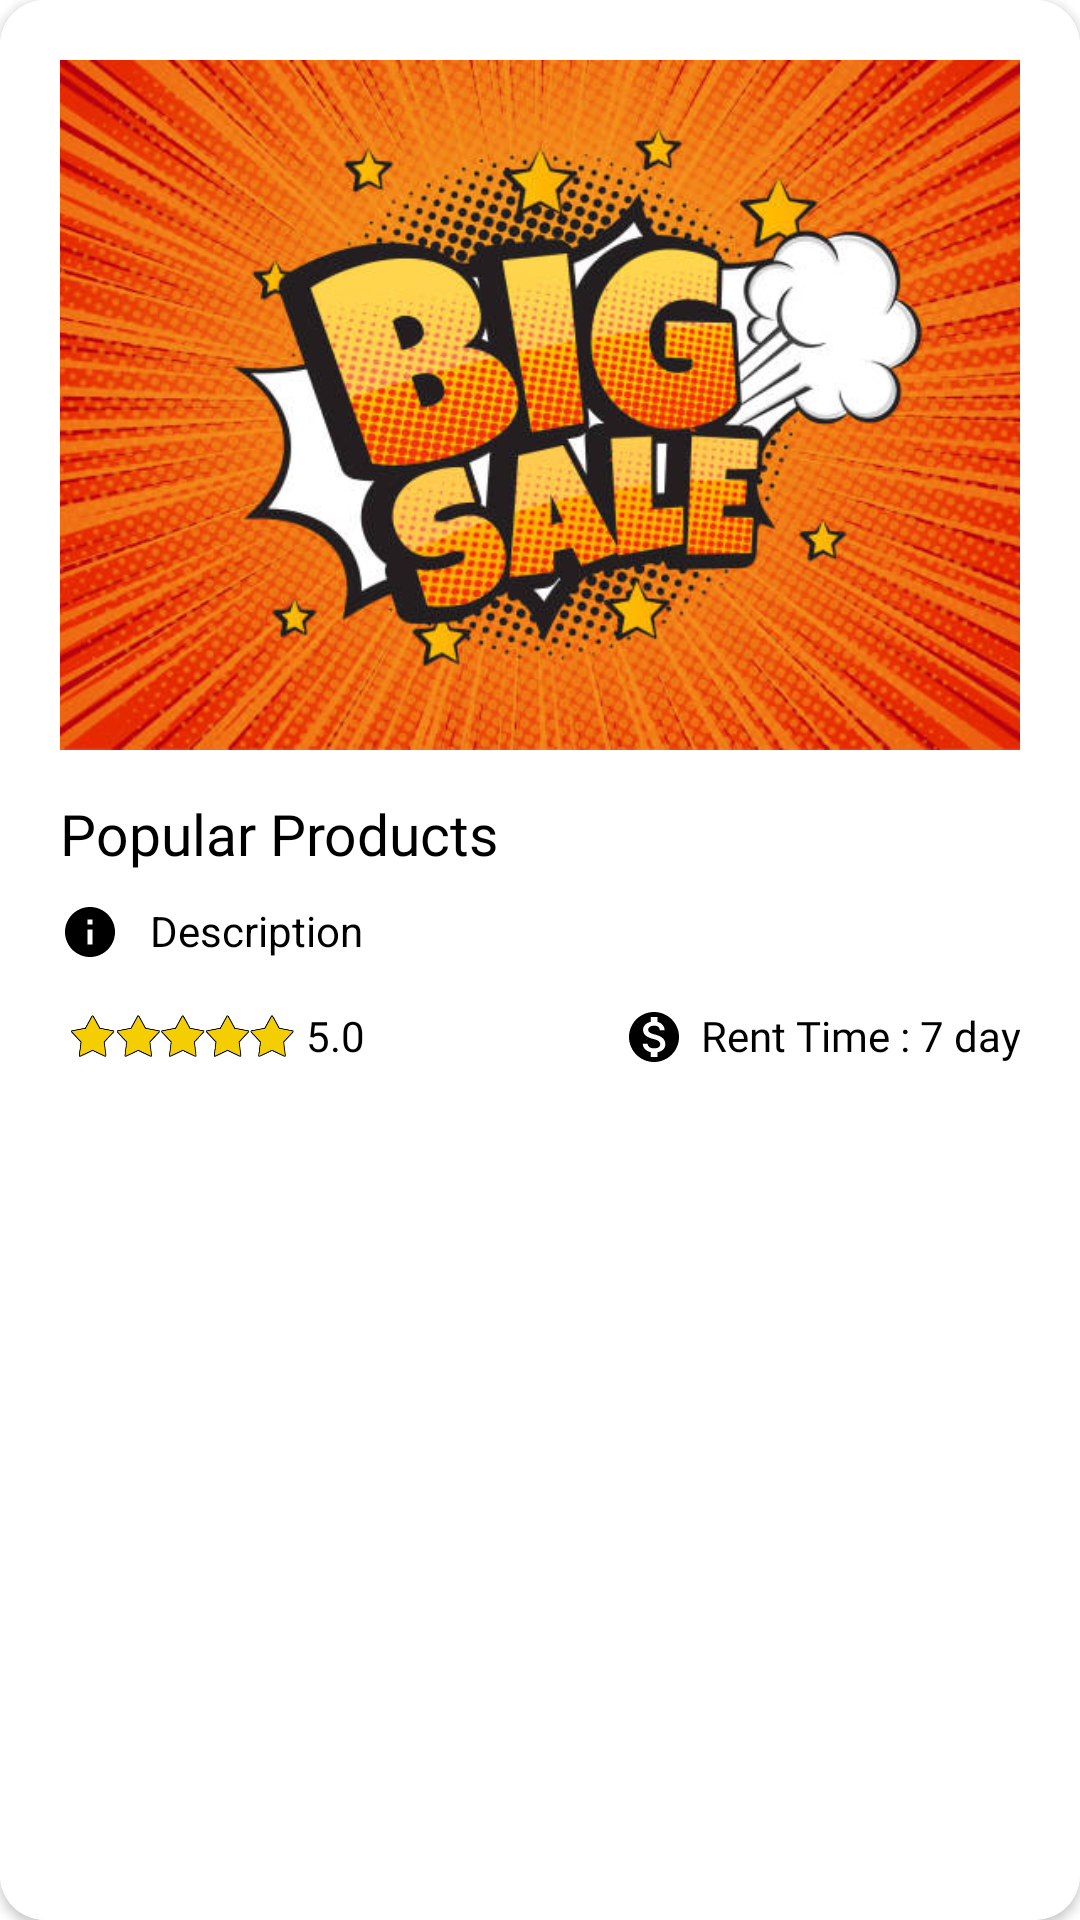

This screen was rendered from an Android layout file. Write that file and the resources it references.
<!-- AndroidManifest.xml: application theme Theme.RentIT -->
<!-- res/layout/popular_item.xml -->
<?xml version="1.0" encoding="utf-8"?>
<androidx.cardview.widget.CardView xmlns:android="http://schemas.android.com/apk/res/android"
    android:layout_width="match_parent"
    android:layout_height="wrap_content"
    xmlns:app="http://schemas.android.com/apk/res-auto"
    android:layout_margin="10dp"
    android:background="@color/white"
    app:cardCornerRadius="15dp">

    <LinearLayout
        android:layout_width="match_parent"
        android:layout_height="match_parent"
        android:orientation="vertical"
        android:background="#ffffff"
        android:padding="20dp">


        <ImageView
            android:id="@+id/image"
            android:layout_width="match_parent"
            android:layout_height="230dp"
            android:src="@mipmap/sale"
            android:scaleType="centerCrop"
            app:riv_corner_radius="15dp"
            />

        <TextView
            android:id="@+id/pop_name"
            android:layout_width="wrap_content"
            android:layout_height="wrap_content"
            android:paddingTop="15dp"
            android:fontFamily="@font/opensans"
            android:drawableLeft="@drawable/ic_baseline_local_grocery_store_24"
            android:drawablePadding="10dp"
            android:drawableTint="@color/black"
            android:text="Popular Products"
            android:textColor="@color/black"
            android:textSize="19sp" />

        <TextView
            android:id="@+id/pop_des"
            android:layout_width="190dp"
            android:layout_height="wrap_content"
            android:paddingTop="10dp"
            android:drawableLeft="@drawable/ic_baseline_info_241"
            android:drawablePadding="10dp"
            android:ellipsize="end"
            android:textColor="@color/black"
            android:maxLines="1"
            android:singleLine="true"
            android:text="Description" />

        <LinearLayout
            android:layout_width="match_parent"
            android:layout_height="wrap_content"
            android:orientation="horizontal"
            android:paddingTop="10dp">

            <ImageView
                android:layout_width="80dp"
                android:layout_height="30dp"
                android:layout_margin="-5dp"
                android:src="@drawable/rating" />

            <TextView
                android:id="@+id/pop_rat"
                android:layout_width="103dp"
                android:layout_height="19dp"
                android:layout_marginTop="5dp"
                android:layout_weight="1"
                android:fontFamily="@font/opensans"
                android:textSize="14dp"
                android:paddingLeft="2dp"
                android:text="5.0"
                android:textColor="@color/black" />

            <TextView
                android:id="@+id/pop_rent_price"
                android:layout_width="wrap_content"
                android:layout_height="wrap_content"
                android:layout_marginTop="5dp"
                android:drawableLeft="@drawable/ic_baseline_monetization_on_241"
                android:drawablePadding="0dp"
                android:layout_weight="1"
                android:fontFamily="@font/opensans"
                android:gravity="end"
                android:text="Rent Time : 7 day"
                android:textColor="@color/black" />


        </LinearLayout>

    </LinearLayout>




</androidx.cardview.widget.CardView>
<!-- resources referenced by this layout -->
<resources>
  <!-- drawable ic_baseline_info_241 (drawable) -->
  <vector android:height="20dp" android:tint="#000000"
      android:viewportHeight="24" android:viewportWidth="24"
      android:width="20dp" xmlns:android="http://schemas.android.com/apk/res/android">
      <path android:fillColor="@android:color/white" android:pathData="M12,2C6.48,2 2,6.48 2,12s4.48,10 10,10 10,-4.48 10,-10S17.52,2 12,2zM13,17h-2v-6h2v6zM13,9h-2L11,7h2v2z"/>
  </vector>
  <!-- drawable ic_baseline_monetization_on_241 (drawable) -->
  <vector android:height="20dp" android:tint="#000000"
      android:viewportHeight="24" android:viewportWidth="24"
      android:width="20dp" xmlns:android="http://schemas.android.com/apk/res/android">
      <path android:fillColor="@android:color/white" android:pathData="M12,2C6.48,2 2,6.48 2,12s4.48,10 10,10 10,-4.48 10,-10S17.52,2 12,2zM13.41,18.09L13.41,20h-2.67v-1.93c-1.71,-0.36 -3.16,-1.46 -3.27,-3.4h1.96c0.1,1.05 0.82,1.87 2.65,1.87 1.96,0 2.4,-0.98 2.4,-1.59 0,-0.83 -0.44,-1.61 -2.67,-2.14 -2.48,-0.6 -4.18,-1.62 -4.18,-3.67 0,-1.72 1.39,-2.84 3.11,-3.21L10.74,4h2.67v1.95c1.86,0.45 2.79,1.86 2.85,3.39L14.3,9.34c-0.05,-1.11 -0.64,-1.87 -2.22,-1.87 -1.5,0 -2.4,0.68 -2.4,1.64 0,0.84 0.65,1.39 2.67,1.91s4.18,1.39 4.18,3.91c-0.01,1.83 -1.38,2.83 -3.12,3.16z"/>
  </vector>
  <!-- drawable rating: png bitmap (drawable-v24, 20252 bytes) -->
  <!-- mipmap sale: jpg bitmap (mipmap-xhdpi, 86260 bytes) -->
  <style name="Theme.RentIT" parent="Theme.MaterialComponents.DayNight.DarkActionBar">
          
          <item name="colorPrimary">@color/purple_500</item>
          <item name="colorPrimaryVariant">@color/purple_700</item>
          <item name="colorOnPrimary">@color/white</item>
          
          <item name="colorSecondary">@color/teal_200</item>
          <item name="colorSecondaryVariant">@color/teal_700</item>
          <item name="colorOnSecondary">@color/black</item>
          
          <item name="android:statusBarColor">?attr/colorPrimaryVariant</item>
          
      </style>
  <!-- not gathered from this repository: default colours our renderer supplied (Android Studio template values) -->
  <color name="purple_500">#FF6200EE</color>
  <color name="purple_700">#FF3700B3</color>
  <color name="teal_200">#FF03DAC5</color>
  <color name="teal_700">#FF018786</color>
  <color name="black">#FF000000</color>
  <color name="white">#FFFFFFFF</color>
</resources>
